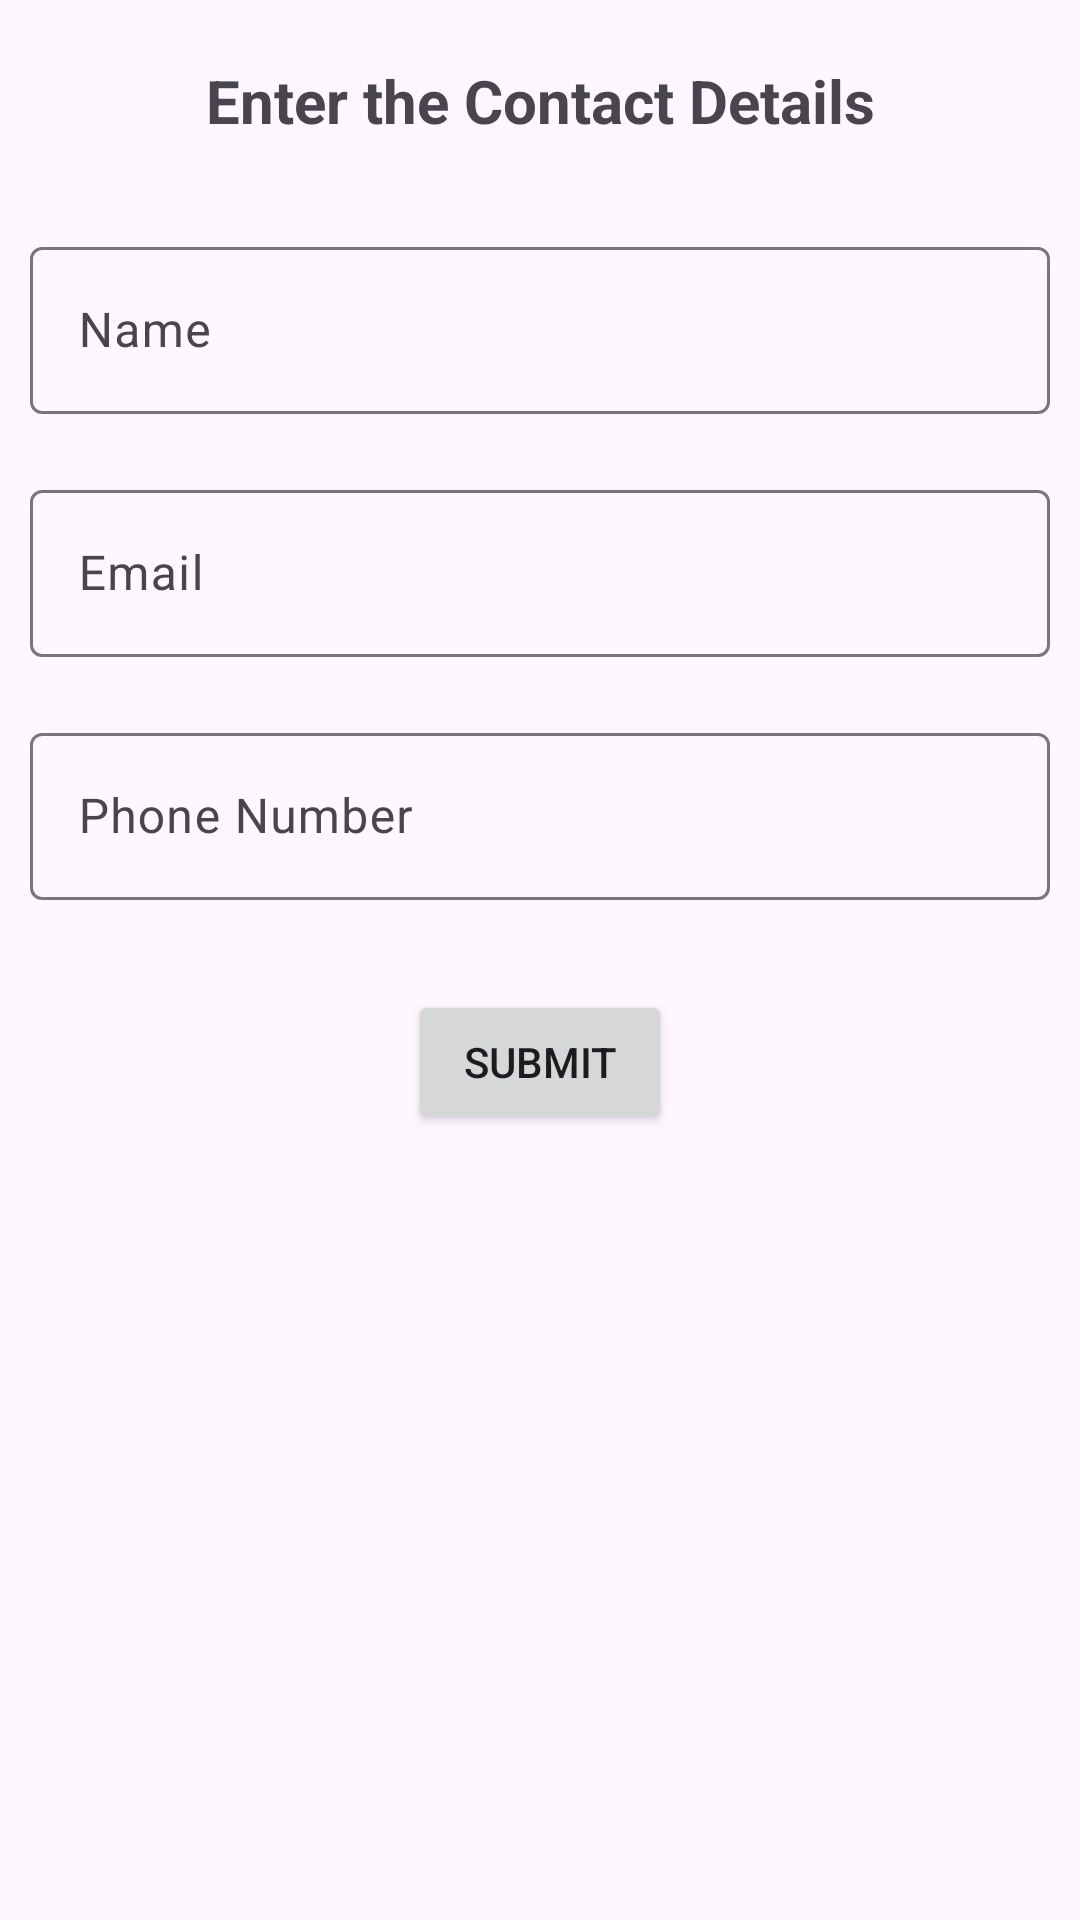

Produce the Android XML layout that renders to this screen, including the resource entries it uses.
<!-- AndroidManifest.xml: application theme Theme.SignUPN -->
<!-- res/layout/activity_welcome.xml -->
<?xml version="1.0" encoding="utf-8"?>
<LinearLayout xmlns:android="http://schemas.android.com/apk/res/android"
    xmlns:app="http://schemas.android.com/apk/res-auto"
    xmlns:tools="http://schemas.android.com/tools"
    android:layout_width="match_parent"
    android:layout_height="match_parent"
    android:orientation="vertical"
    tools:context=".Welcome">

    <TextView
        android:id="@+id/textView"
        android:layout_gravity="center"
        android:layout_margin="20dp"
        android:gravity="center"
        android:layout_width="match_parent"
        android:layout_height="wrap_content"
        android:textSize="20sp"
        android:textStyle="bold"
        android:text="Enter the Contact Details"/>

    <com.google.android.material.textfield.TextInputLayout
        android:layout_width="match_parent"
        android:layout_height="wrap_content"
        android:layout_margin="10dp">

        <com.google.android.material.textfield.TextInputEditText
            android:layout_width="match_parent"
            android:layout_height="wrap_content"
            android:id="@+id/name"
            android:hint="Name" />
    </com.google.android.material.textfield.TextInputLayout>

    <com.google.android.material.textfield.TextInputLayout
        android:layout_width="match_parent"
        android:layout_height="wrap_content"
        android:layout_margin="10dp">

        <com.google.android.material.textfield.TextInputEditText
            android:layout_width="match_parent"
            android:layout_height="wrap_content"
            android:id="@+id/email"
            android:hint="Email" />
    </com.google.android.material.textfield.TextInputLayout>

    <com.google.android.material.textfield.TextInputLayout
        android:layout_width="match_parent"
        android:layout_height="wrap_content"
        android:layout_margin="10dp">

        <com.google.android.material.textfield.TextInputEditText
            android:layout_width="match_parent"
            android:layout_height="wrap_content"
            android:id="@+id/num1"
            android:hint="Phone Number" />
    </com.google.android.material.textfield.TextInputLayout>

    <Button
        android:id="@+id/btn2"
        android:layout_width="wrap_content"
        android:layout_height="wrap_content"
        android:layout_gravity="center"
        android:layout_marginTop="20dp"
        android:text="Submit" />


</LinearLayout>
<!-- resources referenced by this layout -->
<resources>
  <style name="Theme.SignUPN" parent="Base.Theme.SignUPN" />
  <style name="Base.Theme.SignUPN" parent="Theme.Material3.DayNight.NoActionBar">
          
          
      </style>
</resources>
